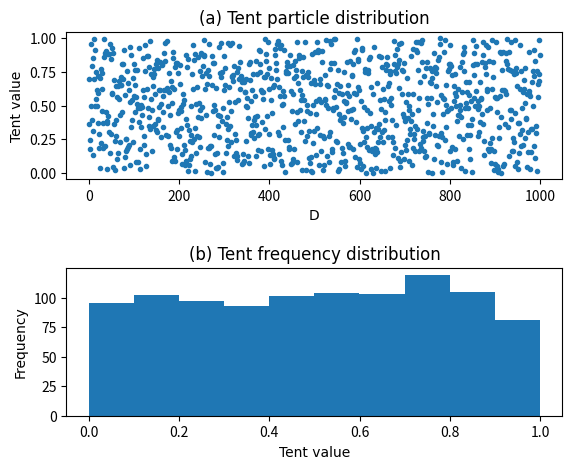

Write the Python code that produced this figure.
import numpy as np
import matplotlib.pyplot as plt
N = 1000
Alpa=0.499
# D = 4
Z = np.random.rand(N)
for i in range(N):
        if Z[i]<Alpa:
            Z[i] = Z[i]/Alpa
        elif Z[i]>=Alpa:
            Z[i] = (1- Z[i])/(1-Alpa)
plt.subplots_adjust(left=0.125,right=0.9,bottom=0.1,top=0.9,wspace=1,hspace=0.6)
# plt.rcParams['font.family']=['SimHei']
ax1 = plt.subplot(2,1,1)
plt.plot(Z,'.')
plt.title('(a) Tent particle distribution',fontdict = {'family' : 'Times New Roman'})
plt.xlabel('D',fontdict = {'family' : 'Times New Roman'})
plt.ylabel('Tent value',fontdict = {'family' : 'Times New Roman'})

ax2 = plt.subplot(2,1,2)
plt.hist(Z)
plt.title('(b) Tent frequency distribution',fontdict = {'family' : 'Times New Roman'})
plt.xlabel('Tent value',fontdict = {'family' : 'Times New Roman'})
plt.ylabel('Frequency',fontdict = {'family' : 'Times New Roman'})
plt.show()